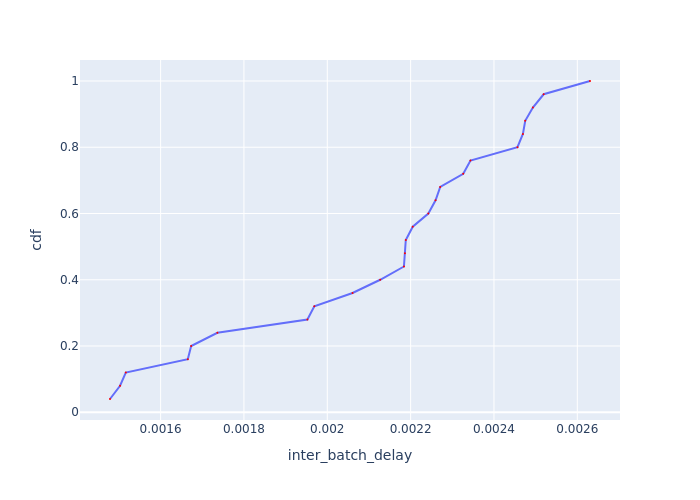

The file beside this chart, header and first rows:
Batch Id, inter_batch_delay, cdf
6, 0.001479, 0.04
3, 0.001503, 0.08
4, 0.001516, 0.12
5, 0.001665, 0.16
1, 0.001673, 0.2
2, 0.001736, 0.24
20, 0.001952, 0.28
19, 0.001969, 0.32
22, 0.002061, 0.36
25, 0.002127, 0.4
15, 0.002184, 0.44
23, 0.002186, 0.48
21, 0.002188, 0.52
11, 0.002205, 0.56
24, 0.002242, 0.6
16, 0.00226, 0.64
18, 0.002271, 0.68
12, 0.002326, 0.72
8, 0.002344, 0.76
17, 0.002456, 0.8
7, 0.002469, 0.84
9, 0.002475, 0.88
13, 0.002493, 0.92
10, 0.002519, 0.96
14, 0.00263, 1.0
